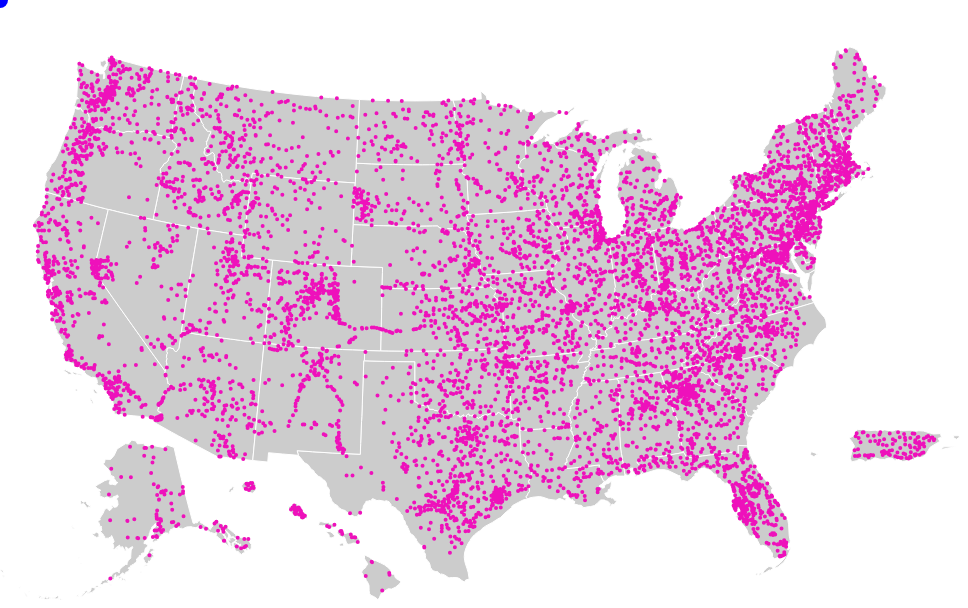
D3 v5 page, settled after 360 driven frames (6 s of simulated time); the page loaded 1 data file(s).



    var width = 960,
      height = 600,
      selected,
      zoomed;

    var pointData = [];

    var svg = d3.select('svg');

    var canvas = d3.select('body').append('canvas')
      .classed('mainCanvas', true)
      .attr('width', width)
      .attr('height', height)

    var context = canvas.node().getContext('2d');

    //clone states SVG for transparent click layer
    var content = d3.selectAll('svg').html();
    var overlaysvg = d3.select('body').append('svg')
      .html(content)
      .attr('width', width)
      .attr('height', height)
      .style('opacity', 0)

    overlaysvg.on("click", function () {
      findClosest(this)
    });

    var highlight = svg.append("circle")
      .attr("r", 8)
      .style("fill", "blue")
      .style("z-index", 1000)

    function findClosest(click) {
      var point = d3.mouse(click);
      var node;
      var minDistance = Infinity;

      pointData.forEach(function (d) {
        var dx = parseInt(d.x) - point[0];
        var dy = parseInt(d.y) - point[1];
        var distance = Math.sqrt((dx * dx) + (dy * dy));
        if (distance < minDistance && distance < 10) {
          minDistance = distance;
          node = d;
        }
      });

      if (node) {
        //now we also have the data for a click event
        highlight
          .attr("cx", node.x)
          .attr("cy", node.y);

        console.log('you clicked siteID: ' + node.siteID);
        alert('you clicked siteID: ' + node.siteID);

      }
      else {
        console.log('no site found');
      }
    }

    getData();

    function getData() {
      d3.tsv('./data/site_coords.tsv')
        .then(function (data) {
          pointData = data;
          drawPoints()
        });
    }

    function drawPoints(scale) {
      context.beginPath();
      for (let i in pointData) {
        drawPoint(pointData[i], scale)
      }
      context.fill();
    }

    function drawPoint(point, scale) {
      var radius = 2
      if (scale > 2) radius = 1;
      context.fillStyle = "#e1b"
      context.moveTo(point.x + radius, point.y);
      context.arc(point.x, point.y, radius, 0, 2 * Math.PI);
    }
  

### data: data/site_coords.tsv
siteID	x	y
01010000	835.7	67.77
01010070	833.7	64.15
01010500	840.6	56.29
01011000	841	57.09
01013500	846	51.1
01014000	845.6	50.21
01015800	854.6	63.94
01017000	855.3	57.77
01017060	857.4	56.7
01017290	857.1	54.4
01017550	859.2	59.54
01017960	864.4	69.38
01018009	864.9	68.94
01018035	864.8	67.45
01018500	874.8	77.28
01019000	873.6	87.01
01021000	879.9	85.09
01021470	877.2	94.05
01021480	876	91.44
01022500	876	99.06
01022840	874.5	106
01027200	838	84.35
01027240	838.5	85.57
01029200	854.3	72.86
01029500	858.2	80.72
01030350	864.1	78.72
01030500	863.8	83.63
01031300	848.7	95.34
01031450	851.1	96.26
01031500	853	95.69
01031510	854.2	95.74
01034000	858.3	91.53
01034500	861.4	90.79
01037000	861.9	99.19
01037380	863	111
01038000	856.6	116
01042500	843	95.96
01043500	840.7	99.43
01044550	839.5	97.97
01046000	846.2	101
01046500	846.3	101.2
01047000	846.7	105.2
01047150	848.4	106.7
01047200	839.6	108.3
01048000	848.2	108.3
01048220	850.2	102.1
01049265	853.5	111.6
01049500	854	116.9
01052500	831.7	110.9
01053500	831.5	113.2
01053600	831.6	115.8
01054000	833.1	120.4
01054114	833.8	121.4
01054200	836.4	120.2
01054300	838.2	114.9
01054500	841.1	114.7
01055000	839.8	113.1
01055500	847.5	118.6
01057000	843	119.6
01059000	849.3	122.4
... 8,265 more rows